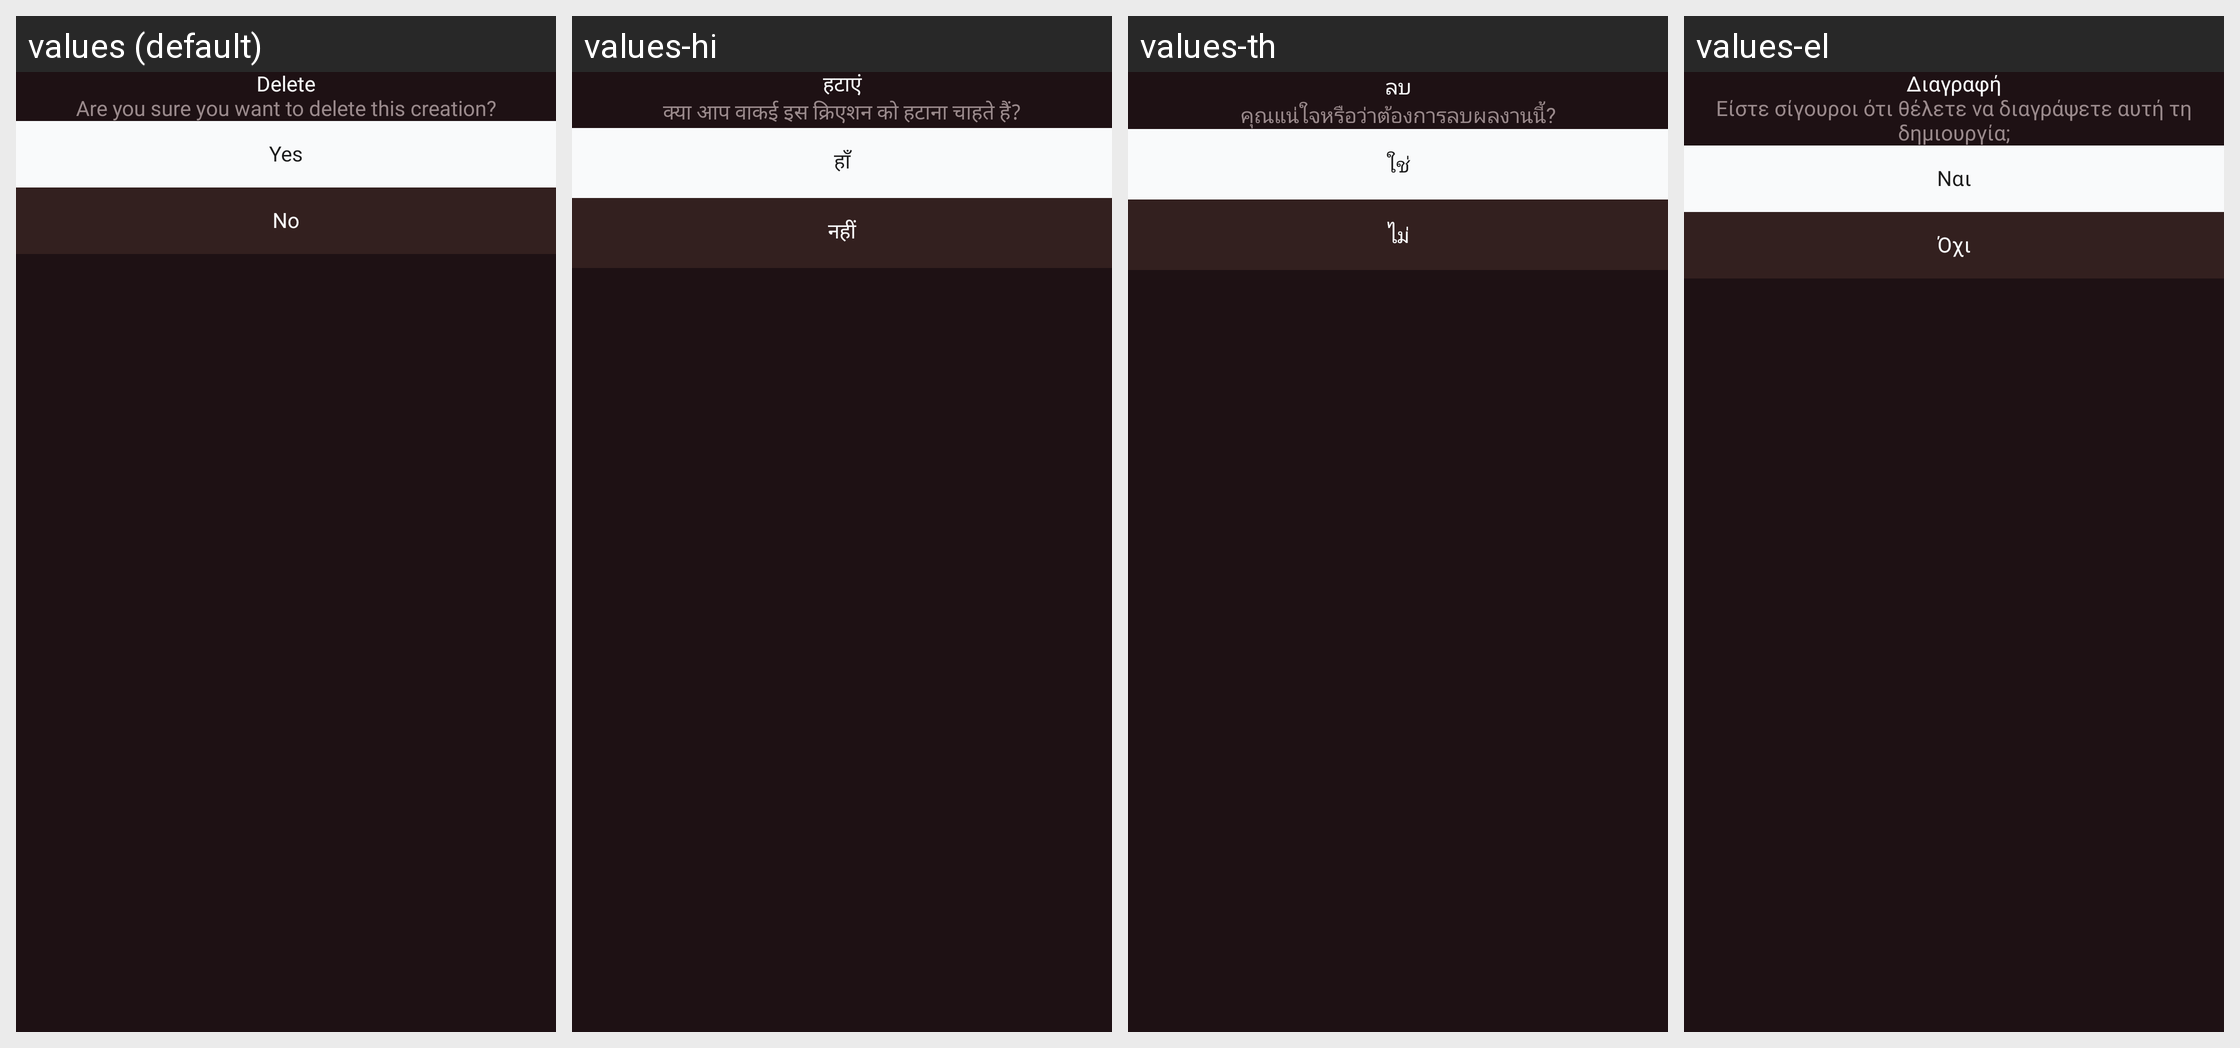

The same Android screen rendered under several of its app's locales, left to right. List the strings drawn on it with the default value and each locale's translation.
Android screen res/layout/dialog_delete_creation.xml rendered under 4 locales, left to right: values (default), values-hi, values-th, values-el. Device: Nexus 5 (rendered at 1080×1920; each locale shown at half size, 540×960, under a caption strip naming it); theme Theme.AIHairstyleStudio.
Other locales in the repository, not shown: values-af, values-de, values-en-rGB, values-es, values-fil, values-fr, values-id, values-it, values-ja, values-ko, values-nl, values-pt, values-pt-rBR, values-ru, values-tr, values-zh-rCN.
Strings drawn on this screen, with the default value and each locale's value (text and hints the layout hard-codes, and strings that could not be matched under every locale, appear in the picture but are not listed):

delete
  values: Delete
  values-hi: हटाएं
  values-th: ลบ
  values-el: Διαγραφή

delete_creation_message
  values: Are you sure you want to delete this creation?
  values-hi: क्या आप वाकई इस क्रिएशन को हटाना चाहते हैं?
  values-th: คุณแน่ใจหรือว่าต้องการลบผลงานนี้?
  values-el: Είστε σίγουροι ότι θέλετε να διαγράψετε αυτή τη δημιουργία;

yes
  values: Yes
  values-hi: हाँ
  values-th: ใช่
  values-el: Ναι

no
  values: No
  values-hi: नहीं
  values-th: ไม่
  values-el: Όχι
